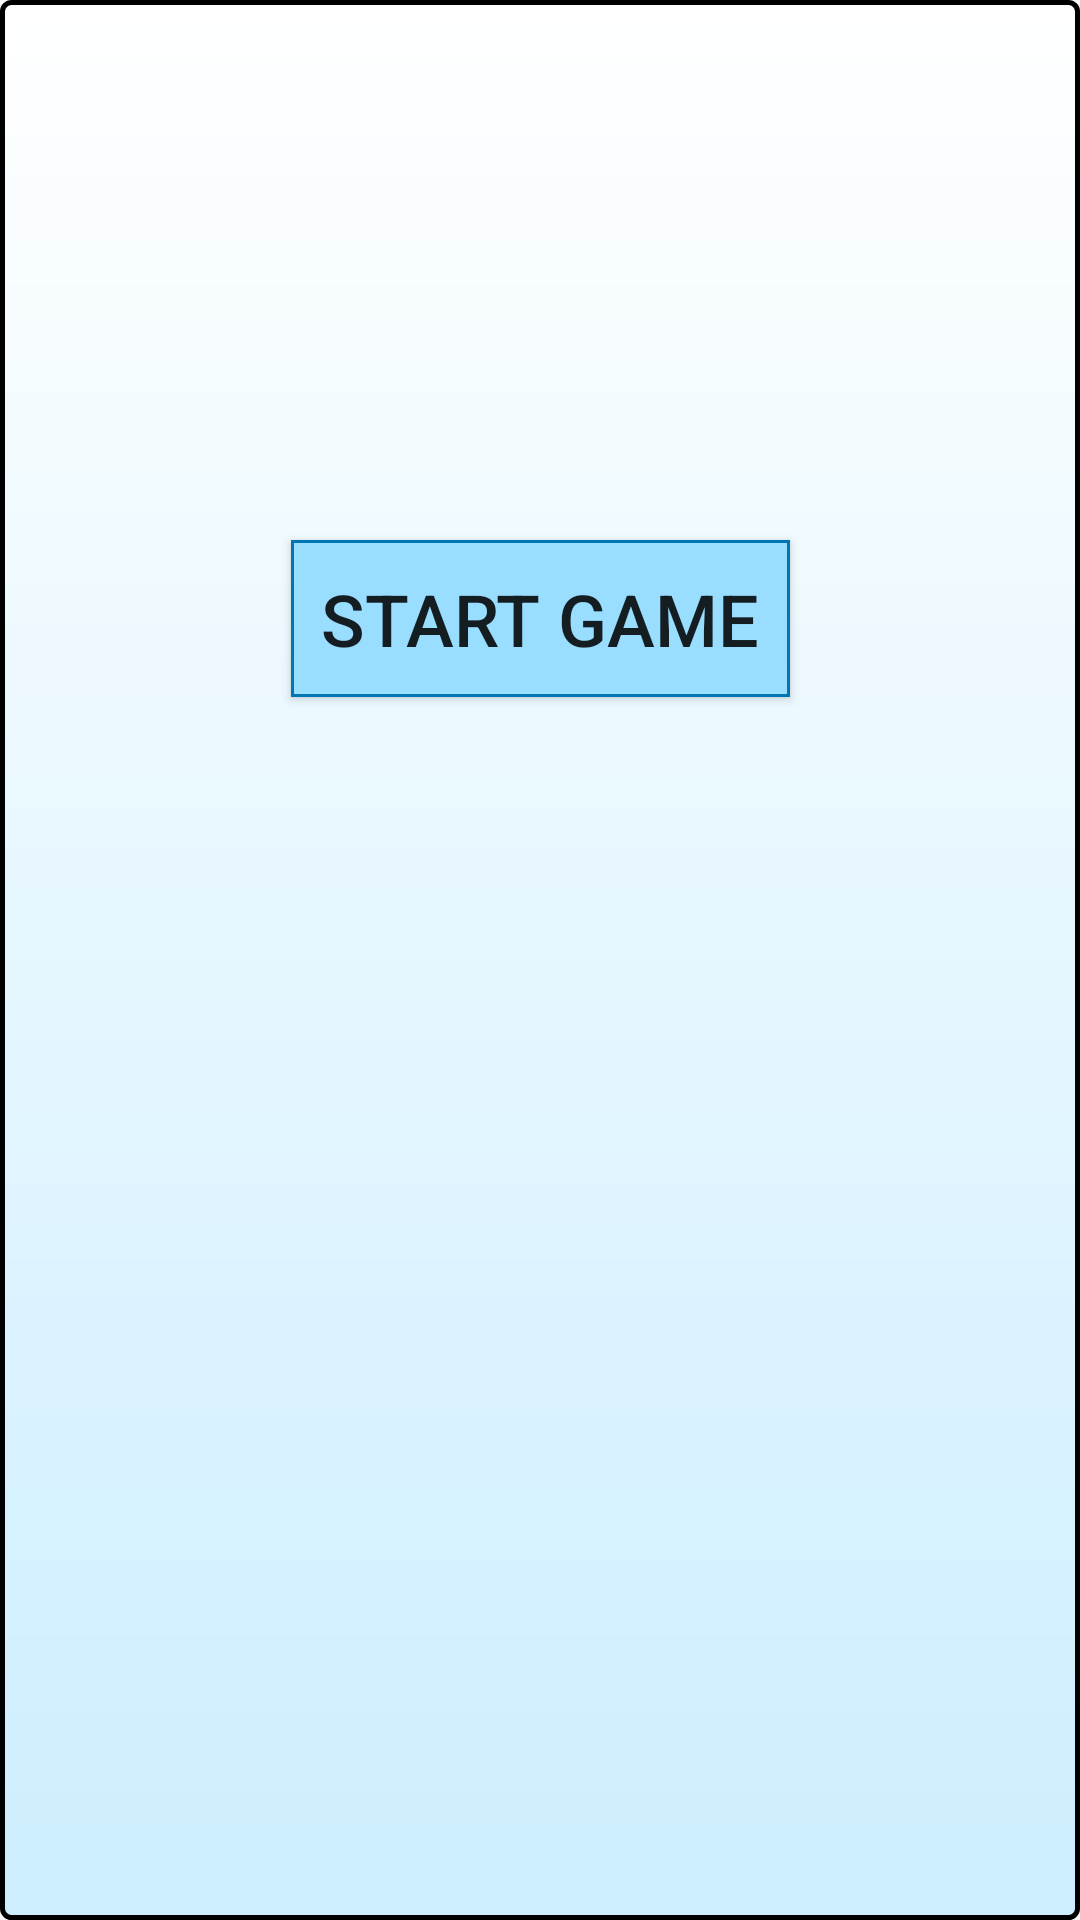

Produce the Android XML layout that renders to this screen, including the resource entries it uses.
<!-- AndroidManifest.xml: application theme AppTheme -->
<!-- res/layout/activity_main.xml -->
<?xml version="1.0" encoding="utf-8"?>
<android.support.constraint.ConstraintLayout xmlns:android="http://schemas.android.com/apk/res/android"
    xmlns:app="http://schemas.android.com/apk/res-auto"
    xmlns:tools="http://schemas.android.com/tools"
    android:layout_width="match_parent"
    android:layout_height="match_parent"
    tools:context=".MainActivity"
    android:background="@drawable/background">


    <Button
        android:id="@+id/button"
        android:layout_width="wrap_content"
        android:layout_height="wrap_content"
        android:layout_marginEnd="8dp"
        android:layout_marginLeft="8dp"
        android:layout_marginRight="8dp"
        android:layout_marginStart="8dp"
        android:layout_marginTop="180dp"
        android:background="@drawable/button_border"
        android:padding="10dp"
        android:text="@string/start_game"
        android:textSize="24sp"
        app:layout_constraintEnd_toEndOf="parent"
        app:layout_constraintStart_toStartOf="parent"
        app:layout_constraintTop_toTopOf="parent" />
</android.support.constraint.ConstraintLayout>
<!-- resources referenced by this layout -->
<resources>
  <!-- drawable background (drawable) -->
  <?xml version="1.0" encoding="utf-8"?>
  <shape xmlns:android="http://schemas.android.com/apk/res/android"
      android:shape="rectangle">
      <gradient android:startColor="#FFFFFF"
          android:endColor="#cceeff"
          android:angle="270" />
      <corners android:radius="3dp" />
      <stroke android:width="5px" android:color="#000000" />
  </shape>
  <!-- drawable button_border (drawable) -->
  <?xml version="1.0" encoding="utf-8"?>
  <shape xmlns:android="http://schemas.android.com/apk/res/android"
      android:shape="rectangle" >
  
      <solid android:color="#99ddff" />
  
      <stroke
          android:width="1dp"
          android:color="#0077b3"/>
  </shape>
  <string name="start_game">Start Game</string>
  <style name="AppTheme" parent="Theme.AppCompat.Light.DarkActionBar">
          
          <item name="colorPrimary">@color/colorPrimary</item>
          <item name="colorPrimaryDark">@color/colorPrimaryDark</item>
          <item name="colorAccent">@color/colorAccent</item>
      </style>
  <!-- not gathered from this repository: default colours our renderer supplied (Android Studio template values) -->
  <color name="colorPrimary">#FF6200EE</color>
  <color name="colorPrimaryDark">#FF3700B3</color>
  <color name="colorAccent">#FF03DAC5</color>
</resources>
